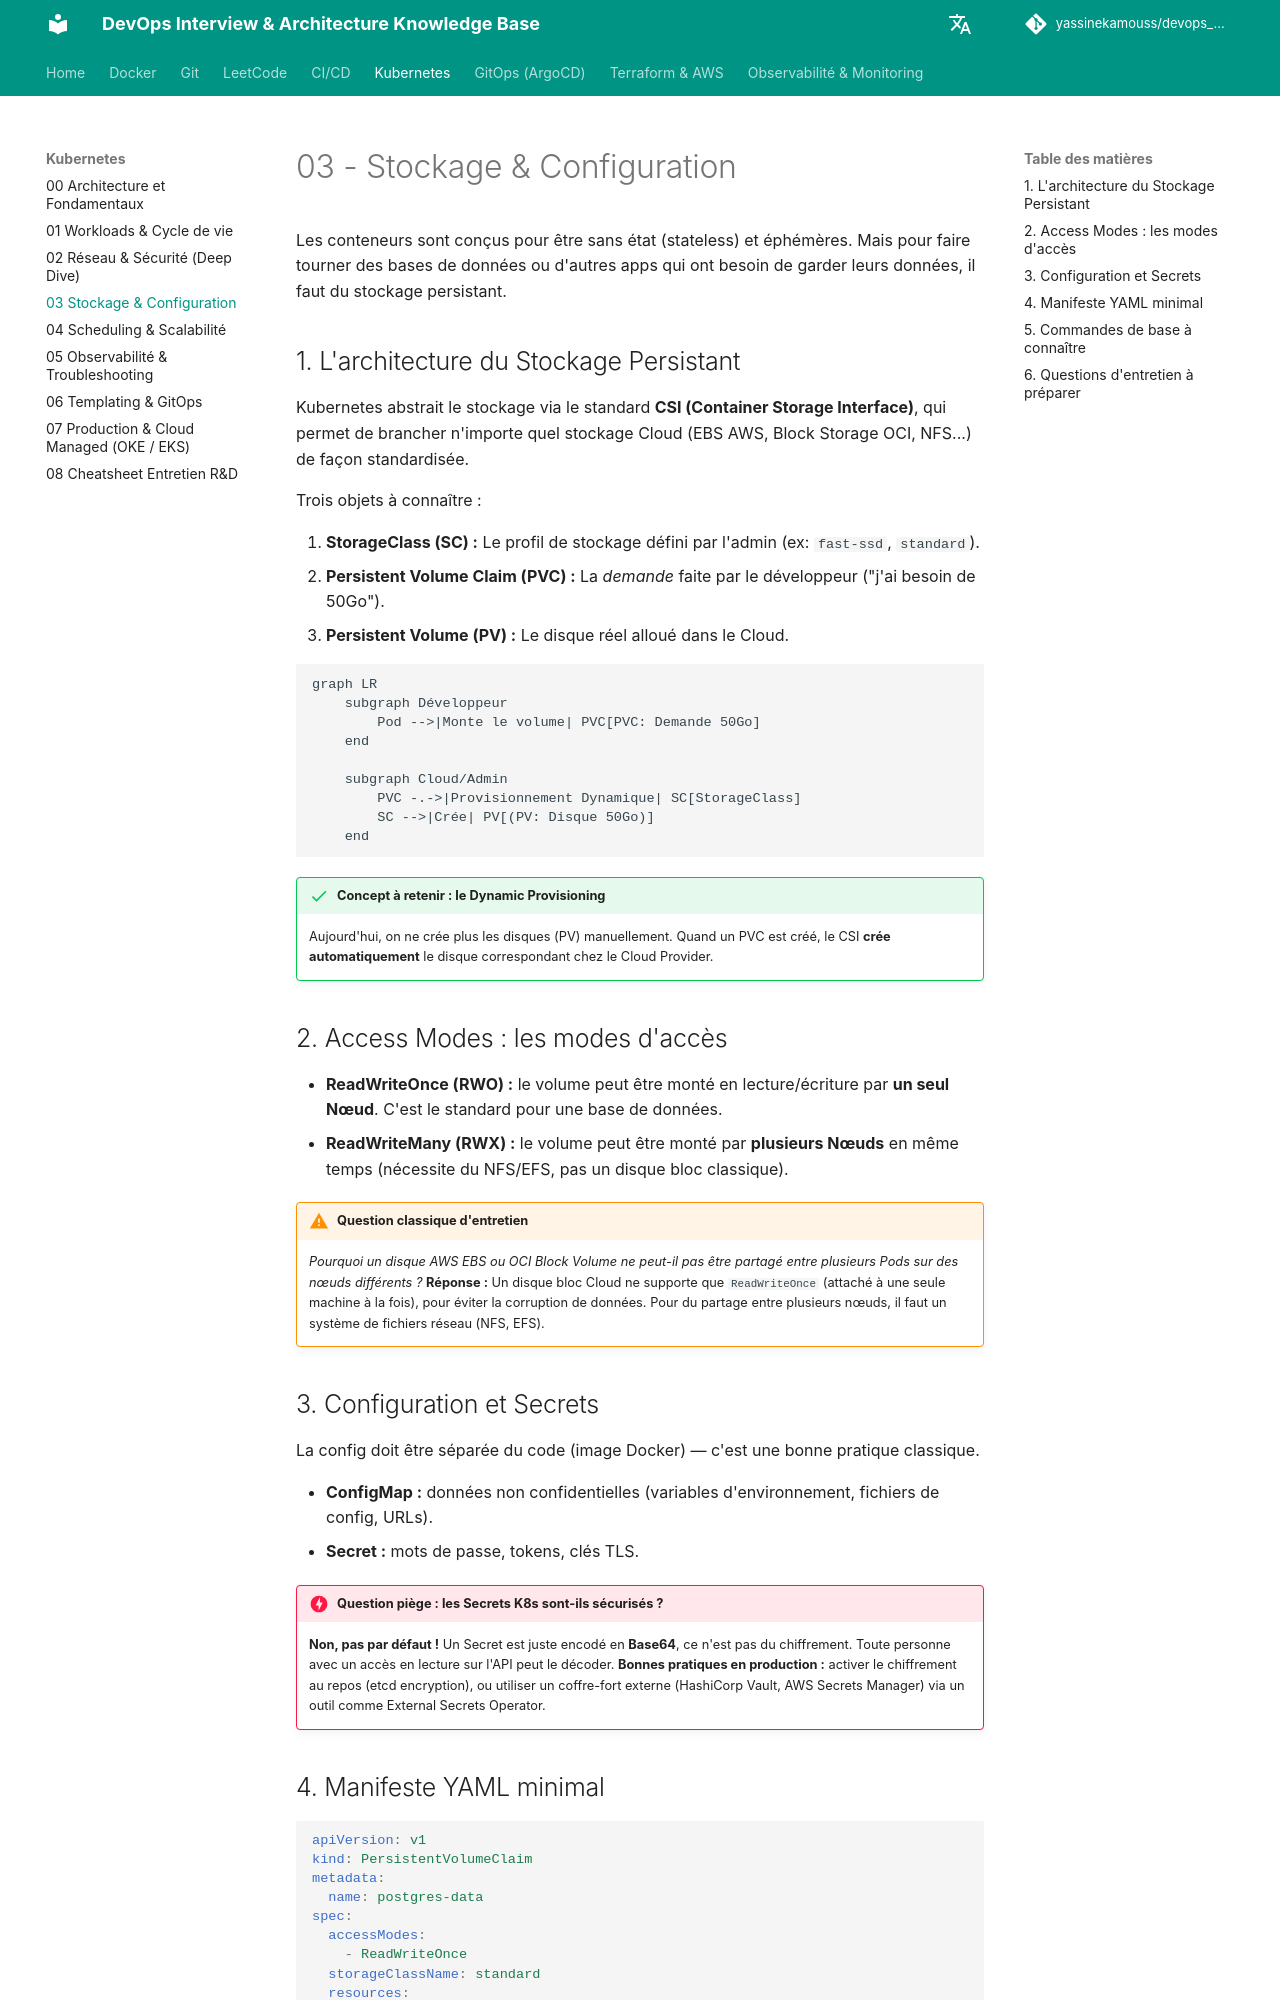

repository: yassinekamouss/devops_interview_prep · page: kubernetes/03-stockage-configuration/index.html · generator: mkdocs

# 03 - Stockage & Configuration

Les conteneurs sont conçus pour être sans état (stateless) et éphémères. Mais pour faire tourner des bases de données ou d'autres apps qui ont besoin de garder leurs données, il faut du stockage persistant.

## 1. L'architecture du Stockage Persistant

Kubernetes abstrait le stockage via le standard **CSI (Container Storage Interface)**, qui permet de brancher n'importe quel stockage Cloud (EBS AWS, Block Storage OCI, NFS...) de façon standardisée.

Trois objets à connaître :

1.  **StorageClass (SC) :** Le profil de stockage défini par l'admin (ex: `fast-ssd`, `standard`).
2.  **Persistent Volume Claim (PVC) :** La *demande* faite par le développeur ("j'ai besoin de 50Go").
3.  **Persistent Volume (PV) :** Le disque réel alloué dans le Cloud.

```mermaid
graph LR
    subgraph Développeur
        Pod -->|Monte le volume| PVC[PVC: Demande 50Go]
    end
    
    subgraph Cloud/Admin
        PVC -.->|Provisionnement Dynamique| SC[StorageClass]
        SC -->|Crée| PV[(PV: Disque 50Go)]
    end
```

!!! success "Concept à retenir : le Dynamic Provisioning"
    Aujourd'hui, on ne crée plus les disques (PV) manuellement. Quand un PVC est créé, le CSI **crée automatiquement** le disque correspondant chez le Cloud Provider.

## 2. Access Modes : les modes d'accès

- **ReadWriteOnce (RWO) :** le volume peut être monté en lecture/écriture par **un seul Nœud**. C'est le standard pour une base de données.
- **ReadWriteMany (RWX) :** le volume peut être monté par **plusieurs Nœuds** en même temps (nécessite du NFS/EFS, pas un disque bloc classique).

!!! warning "Question classique d'entretien"
    *Pourquoi un disque AWS EBS ou OCI Block Volume ne peut-il pas être partagé entre plusieurs Pods sur des nœuds différents ?*
    **Réponse :** Un disque bloc Cloud ne supporte que `ReadWriteOnce` (attaché à une seule machine à la fois), pour éviter la corruption de données. Pour du partage entre plusieurs nœuds, il faut un système de fichiers réseau (NFS, EFS).

## 3. Configuration et Secrets

La config doit être séparée du code (image Docker) — c'est une bonne pratique classique.

*   **ConfigMap :** données non confidentielles (variables d'environnement, fichiers de config, URLs).
*   **Secret :** mots de passe, tokens, clés TLS.

!!! danger "Question piège : les Secrets K8s sont-ils sécurisés ?"
    **Non, pas par défaut !** Un Secret est juste encodé en **Base64**, ce n'est pas du chiffrement. Toute personne avec un accès en lecture sur l'API peut le décoder.
    **Bonnes pratiques en production :** activer le chiffrement au repos (etcd encryption), ou utiliser un coffre-fort externe (HashiCorp Vault, AWS Secrets Manager) via un outil comme External Secrets Operator.
